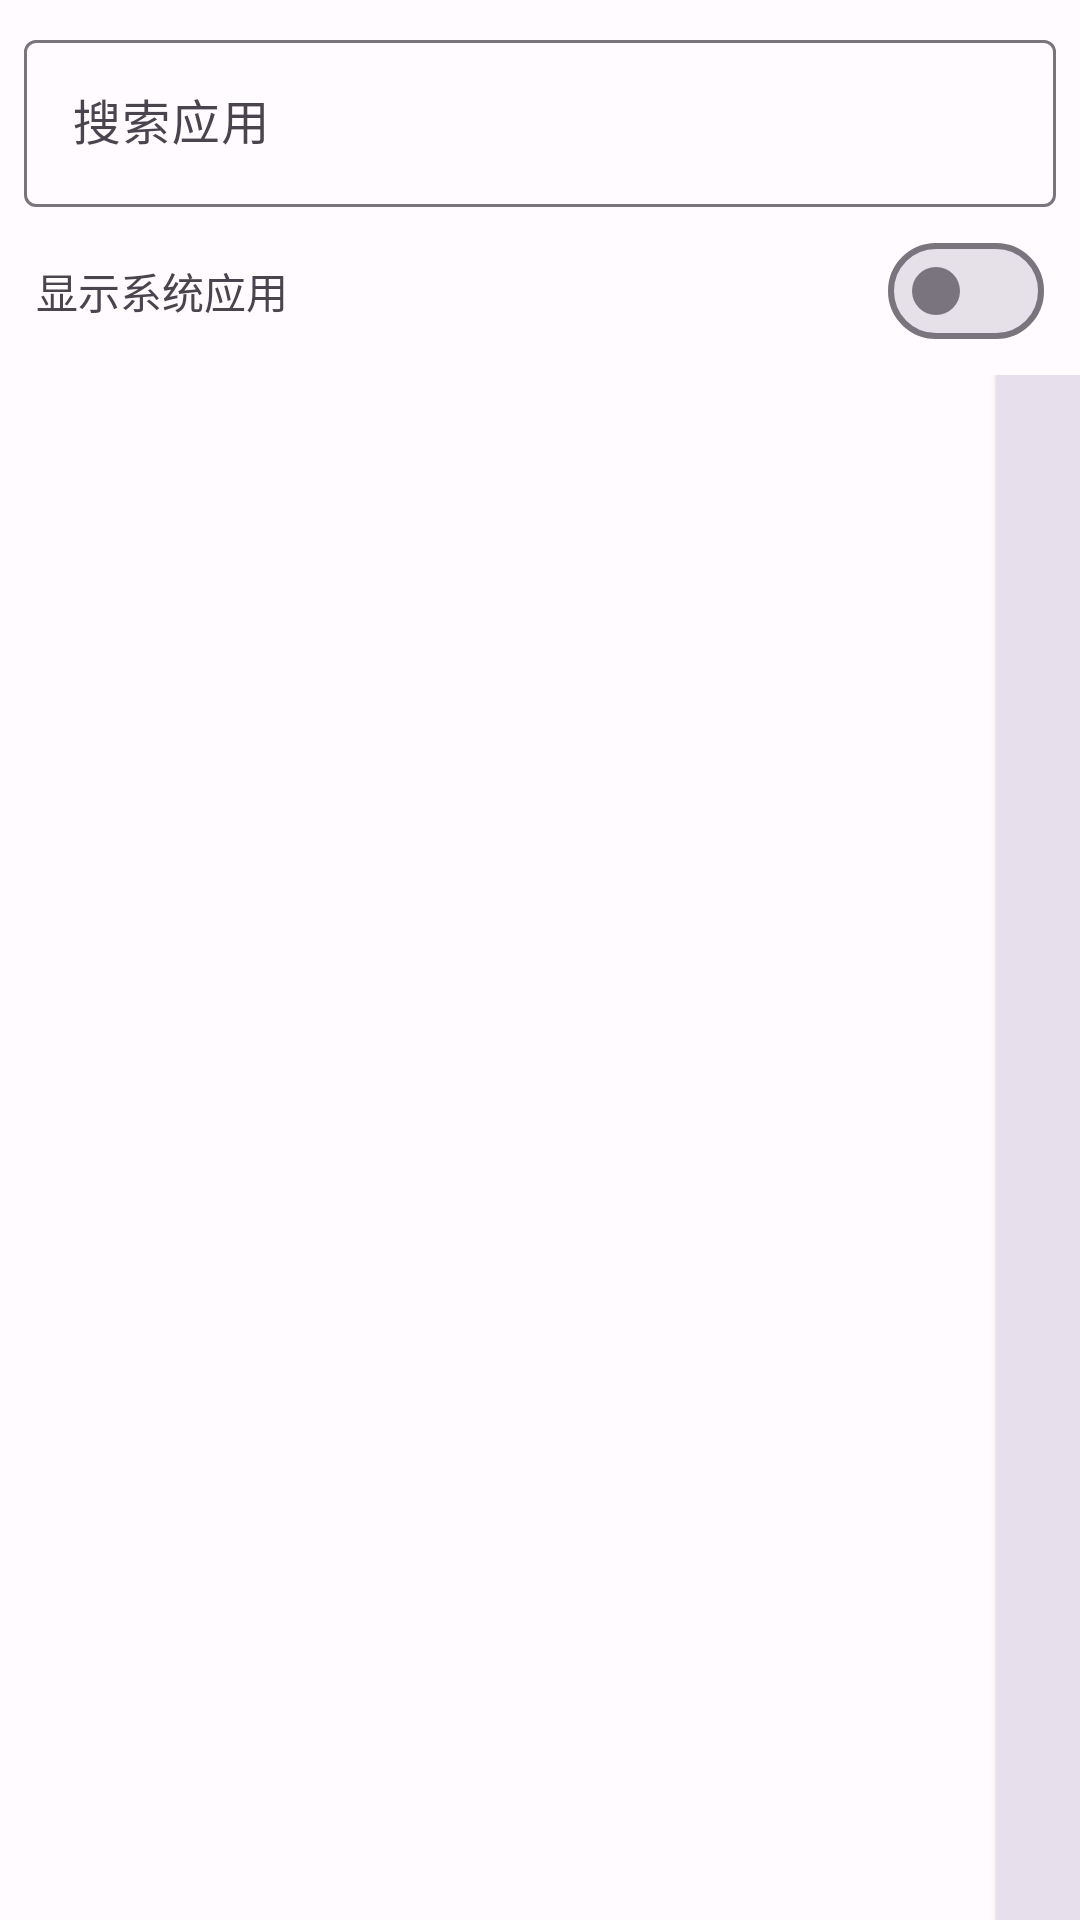

Layout XML and referenced resources for this Android screen:
<!-- AndroidManifest.xml: application theme Theme.AutoTask -->
<!-- res/layout/dialog_app_chooser.xml -->
<?xml version="1.0" encoding="utf-8"?>
<LinearLayout xmlns:android="http://schemas.android.com/apk/res/android"
    android:layout_width="match_parent"
    android:layout_height="match_parent"
    android:orientation="vertical">

    
    <com.google.android.material.textfield.TextInputLayout
        android:layout_width="match_parent"
        android:layout_height="wrap_content"
        android:layout_marginStart="8dp"
        android:layout_marginEnd="8dp"
        android:layout_marginTop="8dp"
        android:hint="搜索应用">

        <com.google.android.material.textfield.TextInputEditText
            android:id="@+id/et_search"
            android:layout_width="match_parent"
            android:layout_height="wrap_content"
            android:inputType="text"
            android:maxLines="1"
            android:imeOptions="actionSearch" />

    </com.google.android.material.textfield.TextInputLayout>

    
    <LinearLayout
        android:layout_width="match_parent"
        android:layout_height="wrap_content"
        android:orientation="horizontal"
        android:gravity="center_vertical"
        android:paddingStart="12dp"
        android:paddingEnd="12dp"
        android:paddingTop="4dp"
        android:paddingBottom="4dp">

        <TextView
            android:layout_width="0dp"
            android:layout_height="wrap_content"
            android:layout_weight="1"
            android:text="显示系统应用"
            android:textSize="14sp" />

        <com.google.android.material.materialswitch.MaterialSwitch
            android:id="@+id/switch_show_system"
            android:layout_width="wrap_content"
            android:layout_height="wrap_content" />

    </LinearLayout>

    
    <RelativeLayout
        android:layout_width="match_parent"
        android:layout_height="0dp"
        android:layout_weight="1">

        <ListView
            android:id="@+id/lv_apps"
            android:layout_width="match_parent"
            android:layout_height="match_parent"
            android:layout_toStartOf="@+id/letter_sidebar"
            android:fastScrollEnabled="false" />

        
        <LinearLayout
            android:id="@+id/letter_sidebar"
            android:layout_width="28dp"
            android:layout_height="match_parent"
            android:layout_alignParentEnd="true"
            android:orientation="vertical"
            android:gravity="center"
            android:clickable="true"
            android:focusable="true"
            android:background="?attr/colorSurfaceVariant"
            android:elevation="2dp" />

    </RelativeLayout>

</LinearLayout>
<!-- resources referenced by this layout -->
<resources>
  <style name="Theme.AutoTask" parent="Theme.AutoTask.Purple" />
  <style name="Theme.AutoTask.Purple" parent="Theme.Material3.DayNight.NoActionBar">
          <item name="colorPrimary">@color/purple_primary</item>
          <item name="colorOnPrimary">@color/purple_on_primary</item>
          <item name="colorPrimaryContainer">@color/purple_primary_container</item>
          <item name="colorOnPrimaryContainer">@color/purple_on_primary_container</item>
          <item name="colorSecondary">@color/purple_secondary</item>
          <item name="colorOnSecondary">@color/purple_on_secondary</item>
          <item name="colorSecondaryContainer">@color/purple_secondary_container</item>
          <item name="colorSurface">@color/purple_surface</item>
          <item name="colorOnSurface">@color/purple_on_surface</item>
          <item name="colorSurfaceVariant">@color/purple_surface_variant</item>
          <item name="android:colorBackground">@color/purple_background</item>
      </style>
  <color name="purple_primary">#6750A4</color>
  <color name="purple_on_primary">#FFFFFF</color>
  <color name="purple_primary_container">#EADDFF</color>
  <color name="purple_on_primary_container">#21005D</color>
  <color name="purple_secondary">#625B71</color>
  <color name="purple_on_secondary">#FFFFFF</color>
  <color name="purple_secondary_container">#E8DEF8</color>
  <color name="purple_surface">#FFFBFE</color>
  <color name="purple_on_surface">#1C1B1F</color>
  <color name="purple_surface_variant">#E7E0EC</color>
  <color name="purple_background">#FFFBFE</color>
</resources>
